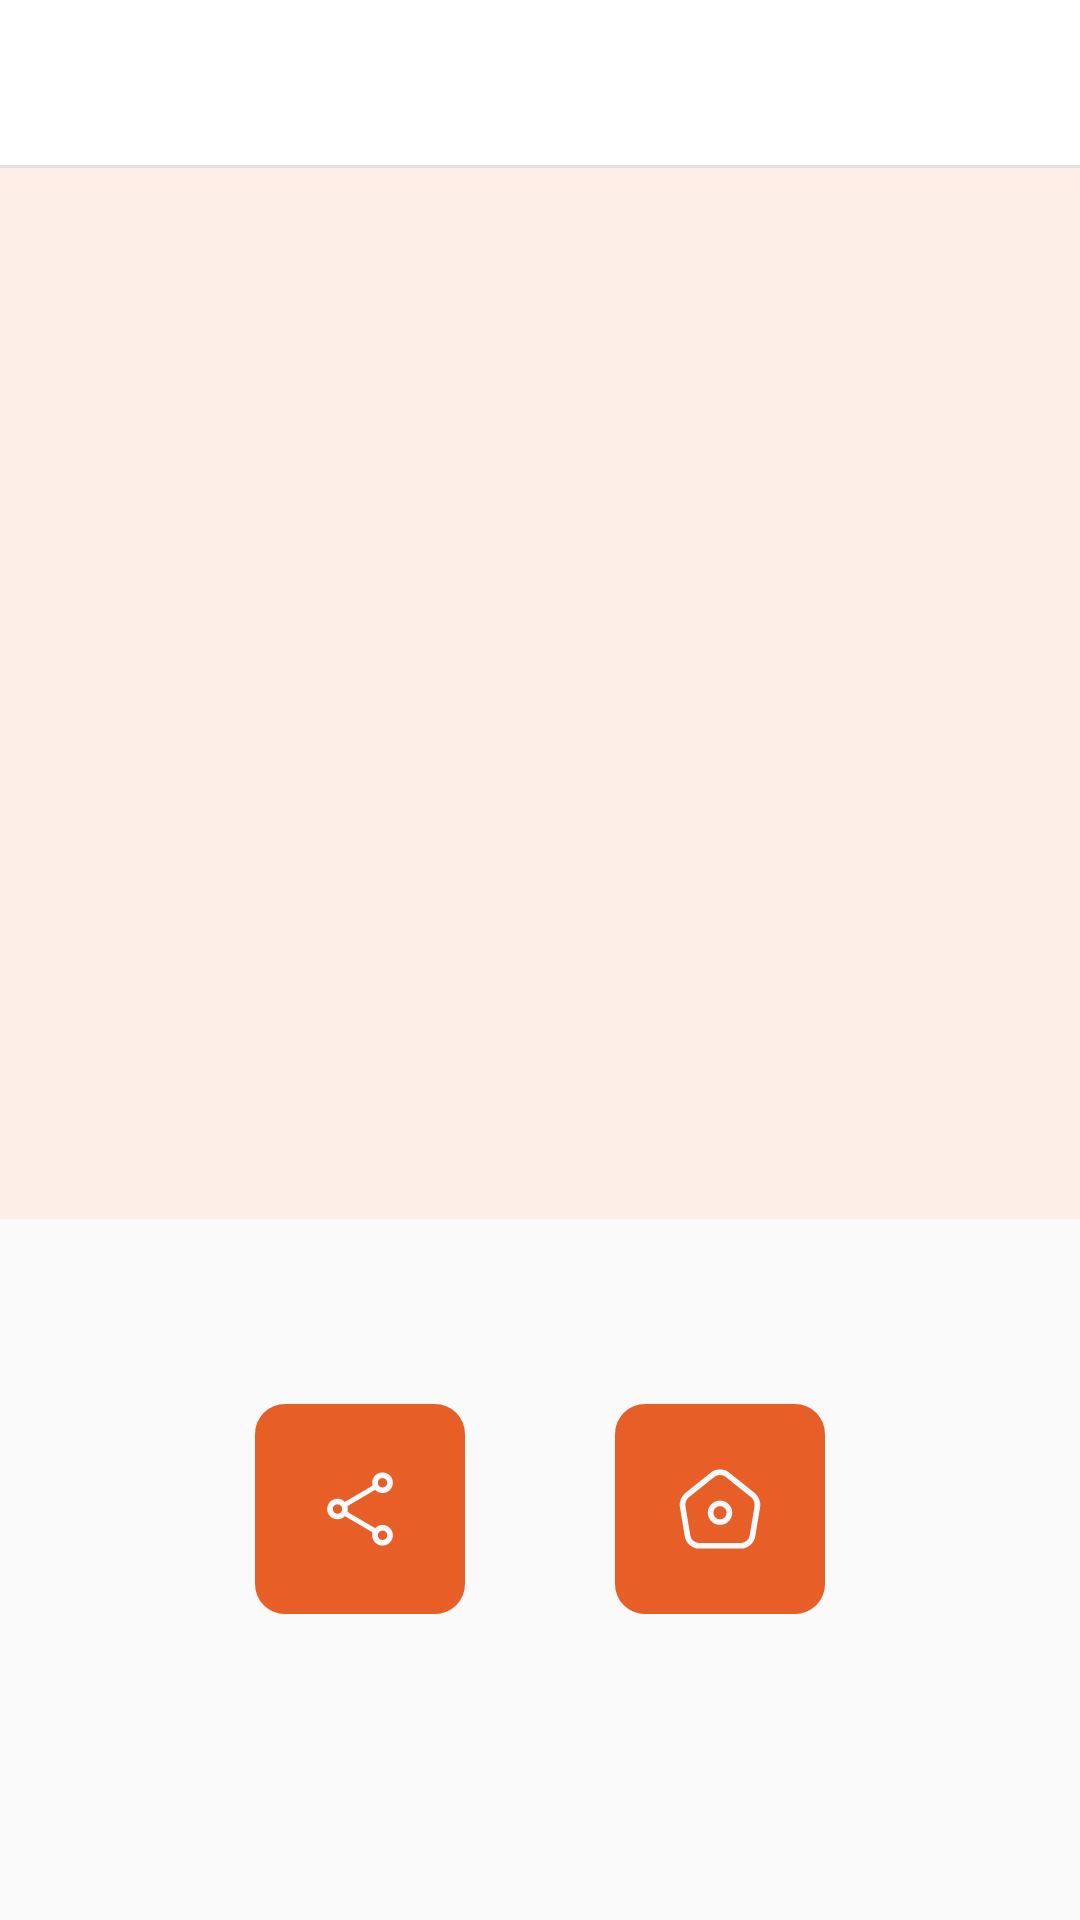

Reconstruct the res/layout file that produces this screen, plus the resources it refers to.
<!-- AndroidManifest.xml: application theme AppTheme -->
<!-- res/layout/save_activity.xml -->
<?xml version="1.0" encoding="utf-8"?>
<LinearLayout xmlns:android="http://schemas.android.com/apk/res/android"
    android:layout_width="match_parent"
    android:layout_height="match_parent"
    android:orientation="vertical"
    android:weightSum="10">

    <include
        android:id="@+id/toolbar"
        layout="@layout/toolbar_cropvideo1" />

    <LinearLayout
        android:layout_width="match_parent"
        android:layout_height="0dp"
        android:layout_weight="6"
        android:background="#FDEEE8"
        android:gravity="center"
        android:orientation="horizontal">

        <FrameLayout

            android:id="@+id/glviewFrameLayout"
            android:layout_width="match_parent"
            android:layout_height="match_parent"
            android:layout_margin="@dimen/dp10">

            <ImageView
                android:layout_margin="@dimen/dp10"
                android:id="@+id/mainImageView"
                android:layout_width="match_parent"
                android:layout_height="match_parent"
                android:layout_gravity="center" />

        </FrameLayout>

    </LinearLayout>



    <LinearLayout
        android:gravity="center"
        android:layout_weight="4"
        android:id="@+id/banner_container"
        android:layout_width="match_parent"
        android:layout_height="0dp"
        android:orientation="horizontal">

        <ImageView
            android:id="@+id/share"
            android:layout_marginBottom="@dimen/dp20"
            android:layout_marginEnd="@dimen/dp50"
            android:padding="@dimen/dp20"
            android:background="@drawable/bg_preview"
            android:src="@drawable/share"
            android:layout_width="@dimen/dp70"
            android:layout_height="@dimen/dp70"/>

        <ImageView
            android:id="@+id/save"
            android:layout_marginBottom="@dimen/dp20"
            android:padding="@dimen/dp20"
            android:background="@drawable/bg_preview"
            android:src="@drawable/home_item"
            android:layout_width="@dimen/dp70"
            android:layout_height="@dimen/dp70"/>
    </LinearLayout>
</LinearLayout>
<!-- res/layout/toolbar_cropvideo1.xml (included above) -->
<?xml version="1.0" encoding="utf-8"?>
<androidx.constraintlayout.widget.ConstraintLayout xmlns:android="http://schemas.android.com/apk/res/android"
    xmlns:app="http://schemas.android.com/apk/res-auto"
    android:id="@+id/toolbar"
    android:layout_width="match_parent"
    android:layout_height="?attr/actionBarSize"
    android:background="@color/white">

    <androidx.appcompat.widget.AppCompatImageView
        android:background="?android:attr/actionBarItemBackground"
        android:id="@+id/back"
        android:layout_width="@dimen/dp26"
        android:layout_height="@dimen/dp26"
        android:layout_marginStart="@dimen/dp10"
        android:src="@drawable/ic_left"
        app:layout_constraintBottom_toBottomOf="parent"
        app:layout_constraintStart_toStartOf="parent"
        app:layout_constraintTop_toTopOf="parent" />

    <TextView
        android:id="@+id/tv_toolbar"
        style="@style/TextViewBaseToolbar"
        android:text="@string/photo_blender"
        android:textColor="@color/black"
        android:textSize="@dimen/sp20"
        app:layout_constraintBottom_toBottomOf="parent"
        app:layout_constraintEnd_toStartOf="parent"
        app:layout_constraintStart_toEndOf="parent"
        app:layout_constraintTop_toTopOf="parent" />
    <View
        android:layout_width="match_parent"
        android:layout_height="@dimen/dp1"
        android:background="#E2E2E2"
        app:layout_constraintEnd_toStartOf="parent"
        app:layout_constraintStart_toStartOf="parent"
        app:layout_constraintBottom_toBottomOf="parent"/>
</androidx.constraintlayout.widget.ConstraintLayout>
<!-- resources referenced by this layout -->
<resources>
  <color name="black">#000000</color>
  <color name="white">#ffffff</color>
  <dimen name="dp1">1dp</dimen>
  <dimen name="dp10">10dp</dimen>
  <dimen name="dp20">20dp</dimen>
  <dimen name="dp26">26dp</dimen>
  <dimen name="dp50">50dp</dimen>
  <dimen name="dp70">70dp</dimen>
  <dimen name="sp20">20sp</dimen>
  <!-- drawable bg_preview (drawable) -->
  <?xml version="1.0" encoding="utf-8"?>
  <shape xmlns:android="http://schemas.android.com/apk/res/android" >
  
      <solid android:color="#E75F27" />
      <corners
          android:radius="10dp"
          />
  
  </shape>
  <!-- drawable home_item (drawable) -->
  <vector xmlns:android="http://schemas.android.com/apk/res/android"
      android:width="24dp"
      android:height="24dp"
      android:viewportWidth="24"
      android:viewportHeight="24">
    <path
        android:pathData="M10.07,2.82L3.14,8.37C2.36,8.99 1.86,10.3 2.03,11.28L3.36,19.24C3.6,20.66 4.96,21.81 6.4,21.81H17.6C19.03,21.81 20.4,20.65 20.64,19.24L21.97,11.28C22.13,10.3 21.63,8.99 20.86,8.37L13.93,2.83C12.86,1.97 11.13,1.97 10.07,2.82Z"
        android:strokeLineJoin="round"
        android:strokeWidth="1.5"
        android:fillColor="#00000000"
        android:strokeColor="#FEFBFF"
        android:strokeLineCap="round"/>
    <path
        android:pathData="M12,11.25C11.033,11.25 10.25,12.033 10.25,13C10.25,13.967 11.033,14.75 12,14.75C12.967,14.75 13.75,13.967 13.75,13C13.75,12.033 12.967,11.25 12,11.25ZM8.75,13C8.75,11.205 10.205,9.75 12,9.75C13.795,9.75 15.25,11.205 15.25,13C15.25,14.795 13.795,16.25 12,16.25C10.205,16.25 8.75,14.795 8.75,13Z"
        android:fillColor="#FEFBFF"
        android:fillType="evenOdd"/>
  </vector>
  <!-- drawable share: vector/xml drawable (drawable, 2443 chars, omitted) -->
  <string name="photo_blender">Photo Blender</string>
  <style name="TextViewBaseToolbar">
          <item name="android:fontFamily">@font/lexend_regular</item>
          <item name="android:layout_height">wrap_content</item>
          <item name="android:layout_width">wrap_content</item>
          <item name="android:textColor">@color/black</item>
          <item name="android:textSize">@dimen/sp16</item>
      </style>
  <style name="AppTheme" parent="Theme.AppCompat.Light.NoActionBar">
          
          <item name="colorPrimary">@color/colorPrimary</item>
          <item name="colorPrimaryDark">@color/colorPrimaryDark</item>
          <item name="colorAccent">#000000</item>
          <item name="android:statusBarColor" tools:ignore="NewApi">@color/white</item>
          <item name="android:windowLightStatusBar" tools:ignore="NewApi">true</item>
  
  
      </style>
  <dimen name="sp16">16sp</dimen>
  <color name="colorPrimary">#BB000000</color>
  <color name="colorPrimaryDark">#BB000000</color>
</resources>
